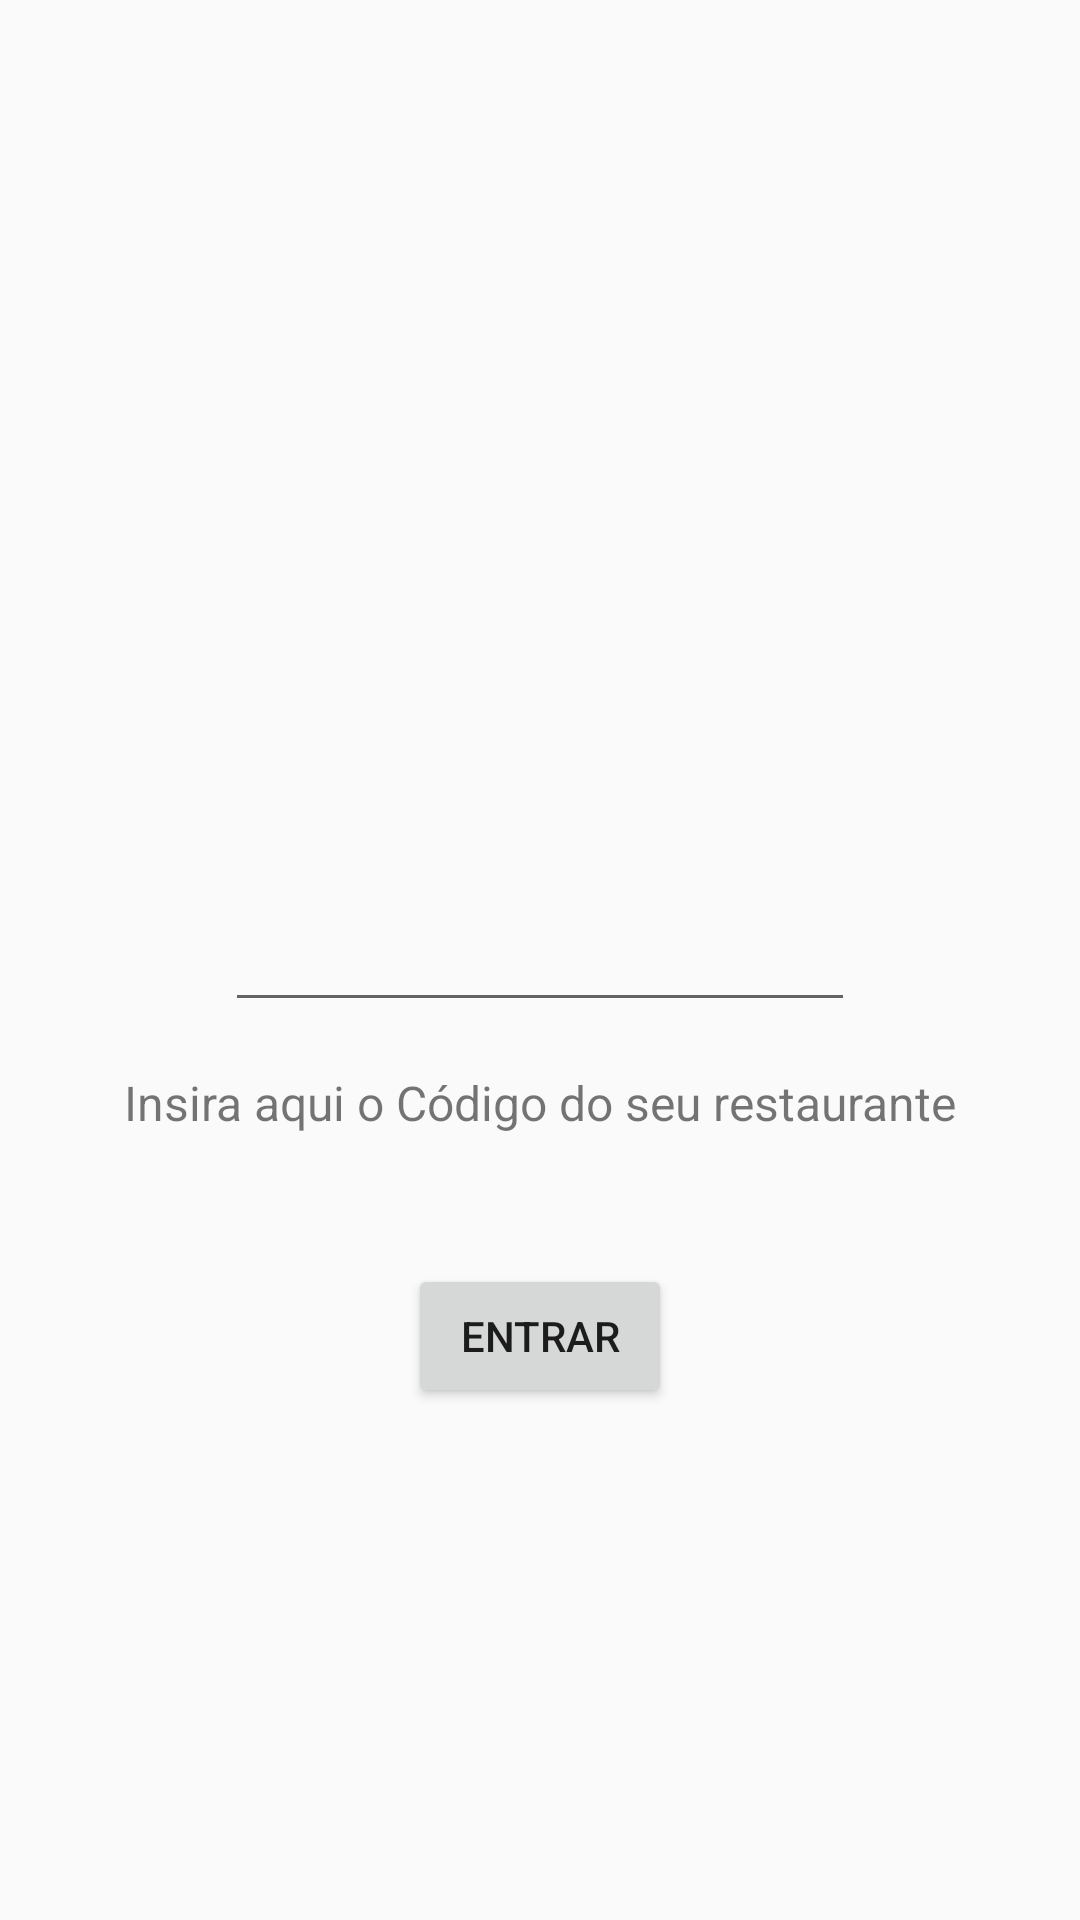

Write the Android layout XML for this screen, with the resource values it uses.
<!-- AndroidManifest.xml: application theme AppTheme -->
<!-- res/layout/activity_login2.xml -->
<?xml version="1.0" encoding="utf-8"?>
<RelativeLayout xmlns:android="http://schemas.android.com/apk/res/android"
    xmlns:app="http://schemas.android.com/apk/res-auto"
    xmlns:tools="http://schemas.android.com/tools"
    android:layout_width="match_parent"
    android:layout_height="match_parent">

    <TextView
        android:id="@+id/textView8"
        android:layout_width="wrap_content"
        android:layout_height="wrap_content"
        android:layout_below="@id/et1"
        android:layout_centerHorizontal="true"
        android:layout_marginBottom="8dp"
        android:layout_marginLeft="8dp"
        android:layout_marginRight="8dp"
        android:layout_marginTop="8dp"
        android:text="Insira aqui o Código do seu restaurante"
        android:textSize="16dp" />

    <EditText
        android:id="@+id/et1"
        android:layout_width="wrap_content"
        android:layout_height="wrap_content"
        android:layout_centerHorizontal="true"
        android:layout_centerInParent="true"
        android:layout_marginBottom="8dp"
        android:layout_marginLeft="8dp"
        android:layout_marginRight="8dp"
        android:layout_marginTop="8dp"
        android:ems="10"
        android:inputType="numberPassword" />

    <TextView
        android:id="@+id/tv9"
        android:layout_width="wrap_content"
        android:layout_height="wrap_content"
        android:layout_above="@+id/et1"
        android:layout_centerHorizontal="true"
        android:layout_marginBottom="50dp"
        android:textColor="@android:color/holo_blue_light"
        android:textSize="24dp"
        android:textStyle="bold|italic"
        tools:text="Teresa" />

    <Button
        android:id="@+id/button9"
        android:layout_width="wrap_content"
        android:layout_height="wrap_content"
        android:layout_below="@+id/textView8"
        android:layout_centerHorizontal="true"
        android:layout_marginTop="35dp"
        android:text="Entrar" />

    <Button
        android:id="@+id/button8"
        android:layout_width="wrap_content"
        android:layout_height="wrap_content"
        android:layout_alignBaseline="@+id/button9"
        android:layout_alignBottom="@+id/button9"
        android:layout_centerHorizontal="true"
        android:layout_alignStart="@+id/button9"
        android:text="Avançar"
        android:visibility="invisible" />
</RelativeLayout>
<!-- resources referenced by this layout -->
<resources>
  <style name="AppTheme" parent="Theme.AppCompat.Light.NoActionBar">
          
          <item name="colorPrimary">@color/colorPrimary</item>
          <item name="colorPrimaryDark">@color/colorPrimaryDark</item>
          <item name="colorAccent">@color/colorAccent</item>
      </style>
  <color name="colorPrimary">#3F51B5</color>
  <color name="colorPrimaryDark">#303F9F</color>
  <color name="colorAccent">#FF4081</color>
</resources>
